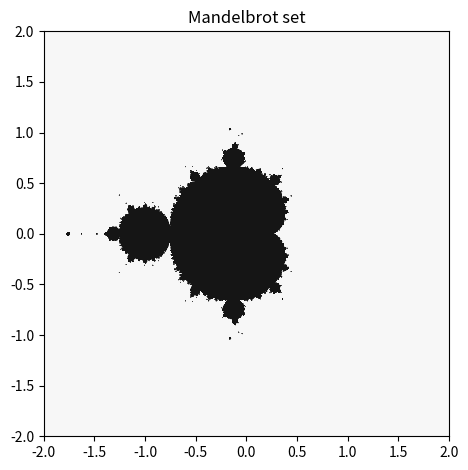

Write Python code to recreate this figure.
# Exercise 17: Mandelbrot set

import numpy as np
import matplotlib.pyplot as plt

# Recurrence equation = z_n+1 = z^2 + c

# Generating the grid that we will work with (N=1000 took about 8 seconds)
N = 1000
n_iter = 100
xmin = -2
xmax = 2
ymin = -2
ymax = 2
x = np.linspace(xmin, xmax, N)
y = np.linspace(ymin, ymax, N)

def indicator(w, n_iter):
    z = 0
    ind = 1
    for idx in range(n_iter):
        z = z**2 + w
        if abs(z) > 2:
            ind = 0
            break
    return ind

z = np.zeros((N,N))

for idx in range(len(x)):
    for idx2 in range(len(y)):
        z[idx2][idx] = indicator(x[idx]+y[idx2]*1j, n_iter)

h = plt.contourf(x, y, z, cmap='Greys')
plt.axis('square')
plt.title('Mandelbrot set')
plt.tight_layout()
plt.show()
